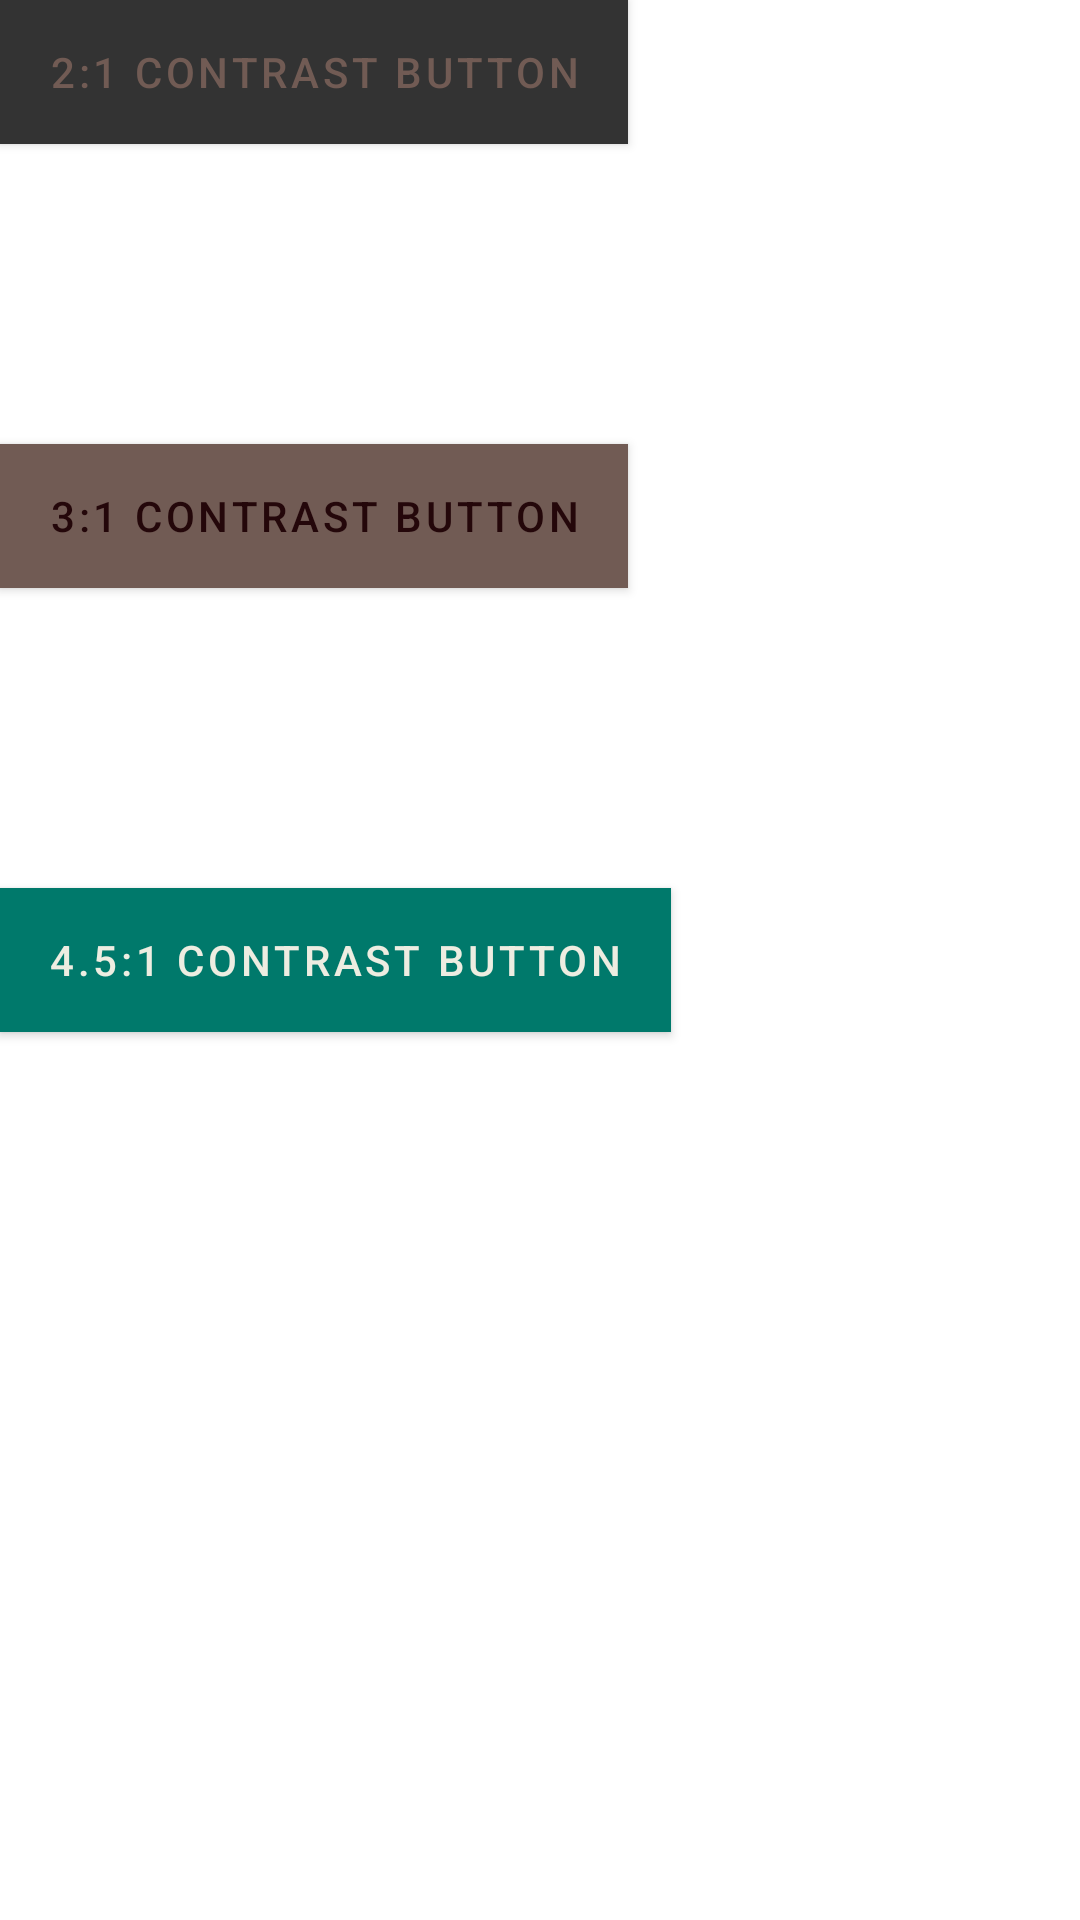

Write the Android layout XML for this screen, with the resource values it uses.
<!-- AndroidManifest.xml: application theme Theme.PlayContrastCheck -->
<!-- res/layout/fragment_first.xml -->
<?xml version="1.0" encoding="utf-8"?>
<androidx.constraintlayout.widget.ConstraintLayout xmlns:android="http://schemas.android.com/apk/res/android"
    xmlns:app="http://schemas.android.com/apk/res-auto"
    xmlns:tools="http://schemas.android.com/tools"
    android:layout_width="match_parent"
    android:layout_height="match_parent"
    tools:context=".FirstFragment">

    <LinearLayout
        android:layout_width="match_parent"
        android:layout_height="match_parent"
        android:orientation="vertical">

        
        <Button
            android:layout_width="wrap_content"
            android:layout_height="wrap_content"
            android:background="#333333"
            android:drawableTint="@null"
            android:foregroundTint="@null"
            android:text="@string/low_contrast_button"
            android:textColor="#715b54"
            app:backgroundTint="@null" />
        <Space
            android:layout_height="100dp"
            android:layout_width="wrap_content"/>

        
        <Button
            android:layout_width="wrap_content"
            android:layout_height="wrap_content"
            android:background="#715b54"
            android:drawableTint="@null"
            android:foregroundTint="@null"
            android:text="@string/medium_contrast_button"
            android:textColor="#24070a"
            app:backgroundTint="@null" />
        <Space
            android:layout_height="100dp"
            android:layout_width="wrap_content"/>
        
        <Button
            android:layout_width="wrap_content"
            android:layout_height="wrap_content"
            android:background="#00796b"
            android:drawableTint="@null"
            android:foregroundTint="@null"
            android:text="@string/high_contrast_button"
            android:textColor="#edede1"
            app:backgroundTint="@null" />

    </LinearLayout>

</androidx.constraintlayout.widget.ConstraintLayout>
<!-- resources referenced by this layout -->
<resources>
  <string name="high_contrast_button">4.5:1 Contrast Button</string>
  <string name="low_contrast_button">2:1 Contrast Button</string>
  <string name="medium_contrast_button">3:1 Contrast Button</string>
  <style name="Theme.PlayContrastCheck" parent="Theme.MaterialComponents.DayNight.DarkActionBar">
          
          <item name="colorPrimary">@color/purple_500</item>
          <item name="colorPrimaryVariant">@color/purple_700</item>
          <item name="colorOnPrimary">@color/white</item>
          
          <item name="colorSecondary">@color/teal_200</item>
          <item name="colorSecondaryVariant">@color/teal_700</item>
          <item name="colorOnSecondary">@color/black</item>
          
          <item name="android:statusBarColor" tools:targetApi="l">?attr/colorPrimaryVariant</item>
          
      </style>
  <!-- not gathered from this repository: default colours our renderer supplied (Android Studio template values) -->
  <color name="purple_500">#FF6200EE</color>
  <color name="purple_700">#FF3700B3</color>
  <color name="teal_200">#FF03DAC5</color>
  <color name="teal_700">#FF018786</color>
  <color name="black">#FF000000</color>
  <color name="white">#FFFFFFFF</color>
</resources>
